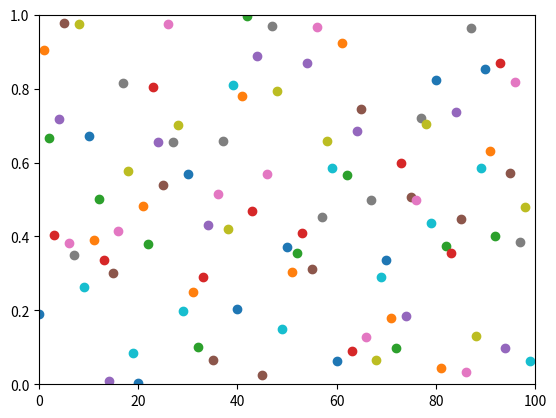

Python code for this plot:
# coding=utf-8
"""
TODO: Add description for file

__author__ = 'zengyuetian'

"""

import numpy as np
import matplotlib.pyplot as plt

plt.axis([0, 100, 0, 1])
plt.ion()

for i in range(100):
    y = np.random.random()
    plt.scatter(i, y)
    plt.pause(0.1)

